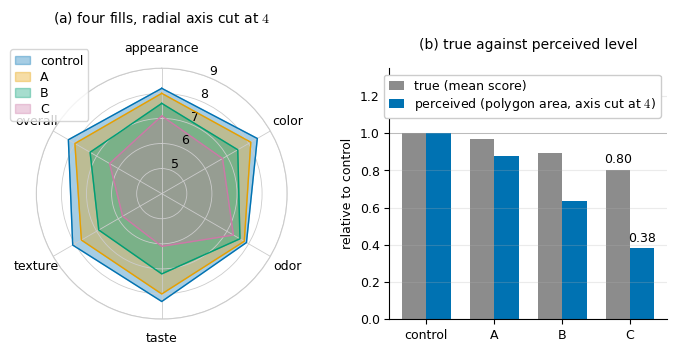

This figure's Python source:
# --- Match LaTeX document: Times New Roman, 10pt, textwidth=7in ---
# One synthetic sensory-panel record - four samples scored on six attributes, every
# attribute on the same 9-point scale. (a) is the form the record usually appears in:
# all four filled at alpha on a radial axis cut at 4, which is the encoding failing in
# three ways at once. (b) measures what that costs: per sample, the true level beside
# the level the polygon area of (a) makes the reader perceive, both relative to the
# control and both on a zero baseline.
import itertools
import numpy as np
import matplotlib.pyplot as plt

plt.rcParams.update({
    'font.family': 'serif',
    'font.serif': ['Times New Roman'],
    'font.size': 10,
    'axes.titlesize': 10,
    'axes.labelsize': 9,
    'xtick.labelsize': 9,
    'ytick.labelsize': 9,
    'mathtext.fontset': 'cm',
})

# --- the record ------------------------------------------------------------------
# Synthetic, in the shape a sensory panel reports: one 9-point hedonic scale used for
# every attribute, so the radial axis means the same thing on every spoke. That is the
# condition under which a radar chart is defensible at all.
attributes = ['appearance', 'color', 'odor', 'taste', 'texture', 'overall']
# The samples carry no numeric label: a percentage on the page promises a meaning
# this synthetic record does not supply. They are ordered, control first, and the
# argument only needs each to sit further from the control than the one before it.
samples = ['control', 'A', 'B', 'C']
S = np.array([
    [8.2, 8.4, 7.9, 8.3, 8.1, 8.3],      # control
    [8.0, 8.1, 7.8, 8.0, 7.7, 8.0],      # sample A
    [7.6, 7.5, 7.6, 7.2, 6.9, 7.3],      # sample B
    [7.1, 6.8, 7.3, 6.1, 5.8, 6.4],      # sample C
])
k = S.shape[1]
SCALE_MAX = 9.0
CUT = 4.0                                 # where panel (a) starts its radial axis

# Okabe-Ito, the color-blind-safe qualitative scheme of Fig. plot_cvd
COLORS = ['#0072B2', '#E69F00', '#009E73', '#CC79A7']
C_GRAY = '0.55'
C_HIGH = '#0072B2'

# spokes: first attribute at the top, running clockwise, as radar charts are drawn
ang = np.linspace(0, 2 * np.pi, k, endpoint=False)


def closed(v):
    """A polygon has to return to its first vertex."""
    return np.concatenate([v, v[:1]])


def poly_area(r):
    """Area of the closed polygon on k equally spaced spokes, Eq. eq-plot-radar-area.
    Quadratic in the radii, and it pairs adjacent spokes only, which is why the axis
    order changes it."""
    r = np.asarray(r, dtype=float)
    return 0.5 * np.sin(2 * np.pi / len(r)) * float(np.sum(r * np.roll(r, -1)))


def polar_axes(ax, rmin, rmax, rticks):
    ax.set_theta_offset(np.pi / 2)
    ax.set_theta_direction(-1)
    ax.set_thetagrids(np.degrees(ang), attributes, fontsize=9)
    ax.set_rlim(rmin, rmax)
    ax.set_rgrids(rticks, labels=[f'{t:g}' for t in rticks], angle=22.5, fontsize=9)
    ax.tick_params(axis='y', pad=0)
    ax.grid(color='0.8', lw=0.6)
    ax.spines['polar'].set_color('0.8')


# what the record is, and what the polygon of panel (a) turns it into
a_true = np.array([poly_area(S[j]) for j in range(len(samples))])
a_cut = np.array([poly_area(S[j] - CUT) for j in range(len(samples))])
r_true = np.array([S[j].mean() / S[0].mean() for j in range(len(samples))])
r_perc = a_cut / a_cut[0]

fig = plt.figure(figsize=(7.0, 3.3))
gs = fig.add_gridspec(1, 2, wspace=0.32, left=0.05, right=0.97, top=0.90, bottom=0.14)

# --- (a) the record as it usually appears: four fills on a cut radial axis ---------
ax = fig.add_subplot(gs[0], projection='polar')
polar_axes(ax, CUT, SCALE_MAX, [5, 6, 7, 8, 9])
for j in range(len(samples)):
    ax.plot(closed(ang), closed(S[j]), '-', lw=1.0, color=COLORS[j])
    ax.fill(closed(ang), closed(S[j]), color=COLORS[j], alpha=0.35, label=samples[j])
# the key sits in the corner of the panel it belongs to, which is space the circular
# plot leaves free and is where a library would put it
ax.legend(loc='upper left', bbox_to_anchor=(-0.13, 1.10), fontsize=9,
          handlelength=1.2, borderpad=0.4, labelspacing=0.25)
ax.set_title(f'(a) four fills, radial axis cut at ${CUT:g}$', pad=14)

# --- (b) what that encoding does to the levels, as length from zero ---------------
ax = fig.add_subplot(gs[1])
x = np.arange(len(samples))
w = 0.36
ax.bar(x - w / 2, r_true, w, color=C_GRAY, label='true (mean score)')
ax.bar(x + w / 2, r_perc, w, color=C_HIGH,
       label=f'perceived (polygon area, axis cut at ${CUT:g}$)')
ax.axhline(1.0, lw=0.6, color='0.7', zorder=0)
# the pair the text quotes, named on the bars themselves
for dx, v in [(-w / 2, r_true[3]), (w / 2, r_perc[3])]:
    ax.text(x[3] + dx, v + 0.02, f'{v:.2f}', fontsize=9, ha='center', va='bottom')
ax.set_xticks(x, samples)
ax.set_ylim(0, 1.35)
ax.set_ylabel('relative to control')
ax.grid(True, axis='y', alpha=0.25)
for side in ('top', 'right'):
    ax.spines[side].set_visible(False)
ax.legend(loc='upper right', fontsize=9, handlelength=1.2, borderpad=0.4,
          labelspacing=0.25, framealpha=1.0)
ax.set_title('(b) true against perceived level', pad=14)

basename = 'plot_radar'
plt.savefig(f'{basename}.pdf', bbox_inches='tight')
plt.savefig(f'{basename}.svg', bbox_inches='tight')
plt.savefig(f'{basename}.jpeg', dpi=300, bbox_inches='tight')
print(f'Saved {basename}.pdf, {basename}.svg, {basename}.jpeg')

# --- what the polygon does to the numbers ------------------------------------------
print('\nmean score and polygon area, by sample:')
for j, name in enumerate(samples):
    print(f'    {name:8s} mean {S[j].mean():.3f}   area {a_true[j]:6.2f}   '
          f'area on the cut axis {a_cut[j]:6.2f}')

r_score = r_true[3]
print(f'\nsample C against control: scores {r_score:.3f} of the control level, '
      f'area {a_true[3] / a_true[0]:.3f} of it, and {r_perc[3]:.3f} once the '
      f'axis is cut at {CUT:g}')
print(f'    the area is quadratic, so {r_score:.3f} of the level is '
      f'{r_score ** 2:.3f} of the area: the polygon overstates the drop by a factor of '
      f'{(1 - a_true[3] / a_true[0]) / (1 - r_score):.2f}, and by '
      f'{(1 - r_perc[3]) / (1 - r_score):.2f} on the cut axis')
print(f'    the cut removes the inner {CUT / SCALE_MAX:.0%} of every radius')
print('\npanel (b), true against perceived, relative to the control:')
for j, name in enumerate(samples):
    print(f'    {name:8s} true {r_true[j]:.3f}   perceived {r_perc[j]:.3f}   '
          f'gap {r_true[j] - r_perc[j]:.3f}')

# the same numbers under every distinct spoke ordering: rotations and reflections of
# an ordering draw the same polygon, so 6! / (6 * 2) = 60 of them are distinct.
orders = [p for p in itertools.permutations(range(k)) if p[0] == 0 and p[1] < p[-1]]
areas = np.array([poly_area(S[3][list(p)]) for p in orders])
print(f'\nover the {len(orders)} distinct orderings of the {k} spokes, sample C '
      f'has area {areas.min():.2f} to {areas.max():.2f}, a factor of '
      f'{areas.max() / areas.min():.2f}, without one number changing')
best, worst = orders[int(np.argmax(areas))], orders[int(np.argmin(areas))]
print('    largest: ' + ', '.join(attributes[i] for i in best))
print('    smallest: ' + ', '.join(attributes[i] for i in worst))
areas_cut = np.array([poly_area(S[3][list(p)] - CUT) for p in orders])
print(f'    on the cut axis of panel (a) the same 60 orderings span '
      f'{areas_cut.min():.2f} to {areas_cut.max():.2f}, a factor of '
      f'{areas_cut.max() / areas_cut.min():.2f}')

# how far the effect can go: the ordering matters in proportion to how uneven the
# profile is, so a flat record is nearly immune and a spiky one is not. Six scores at
# the two ends of the same scale are the bound.
spiky = np.array([9.0, 1.0, 9.0, 1.0, 9.0, 1.0])
a_spiky = np.array([poly_area(spiky[list(p)]) for p in orders])
print(f'    for a spiky profile on the same scale, {spiky.tolist()}, the bound is '
      f'{a_spiky.min():.2f} to {a_spiky.max():.2f}, a factor of '
      f'{a_spiky.max() / a_spiky.min():.2f}')
